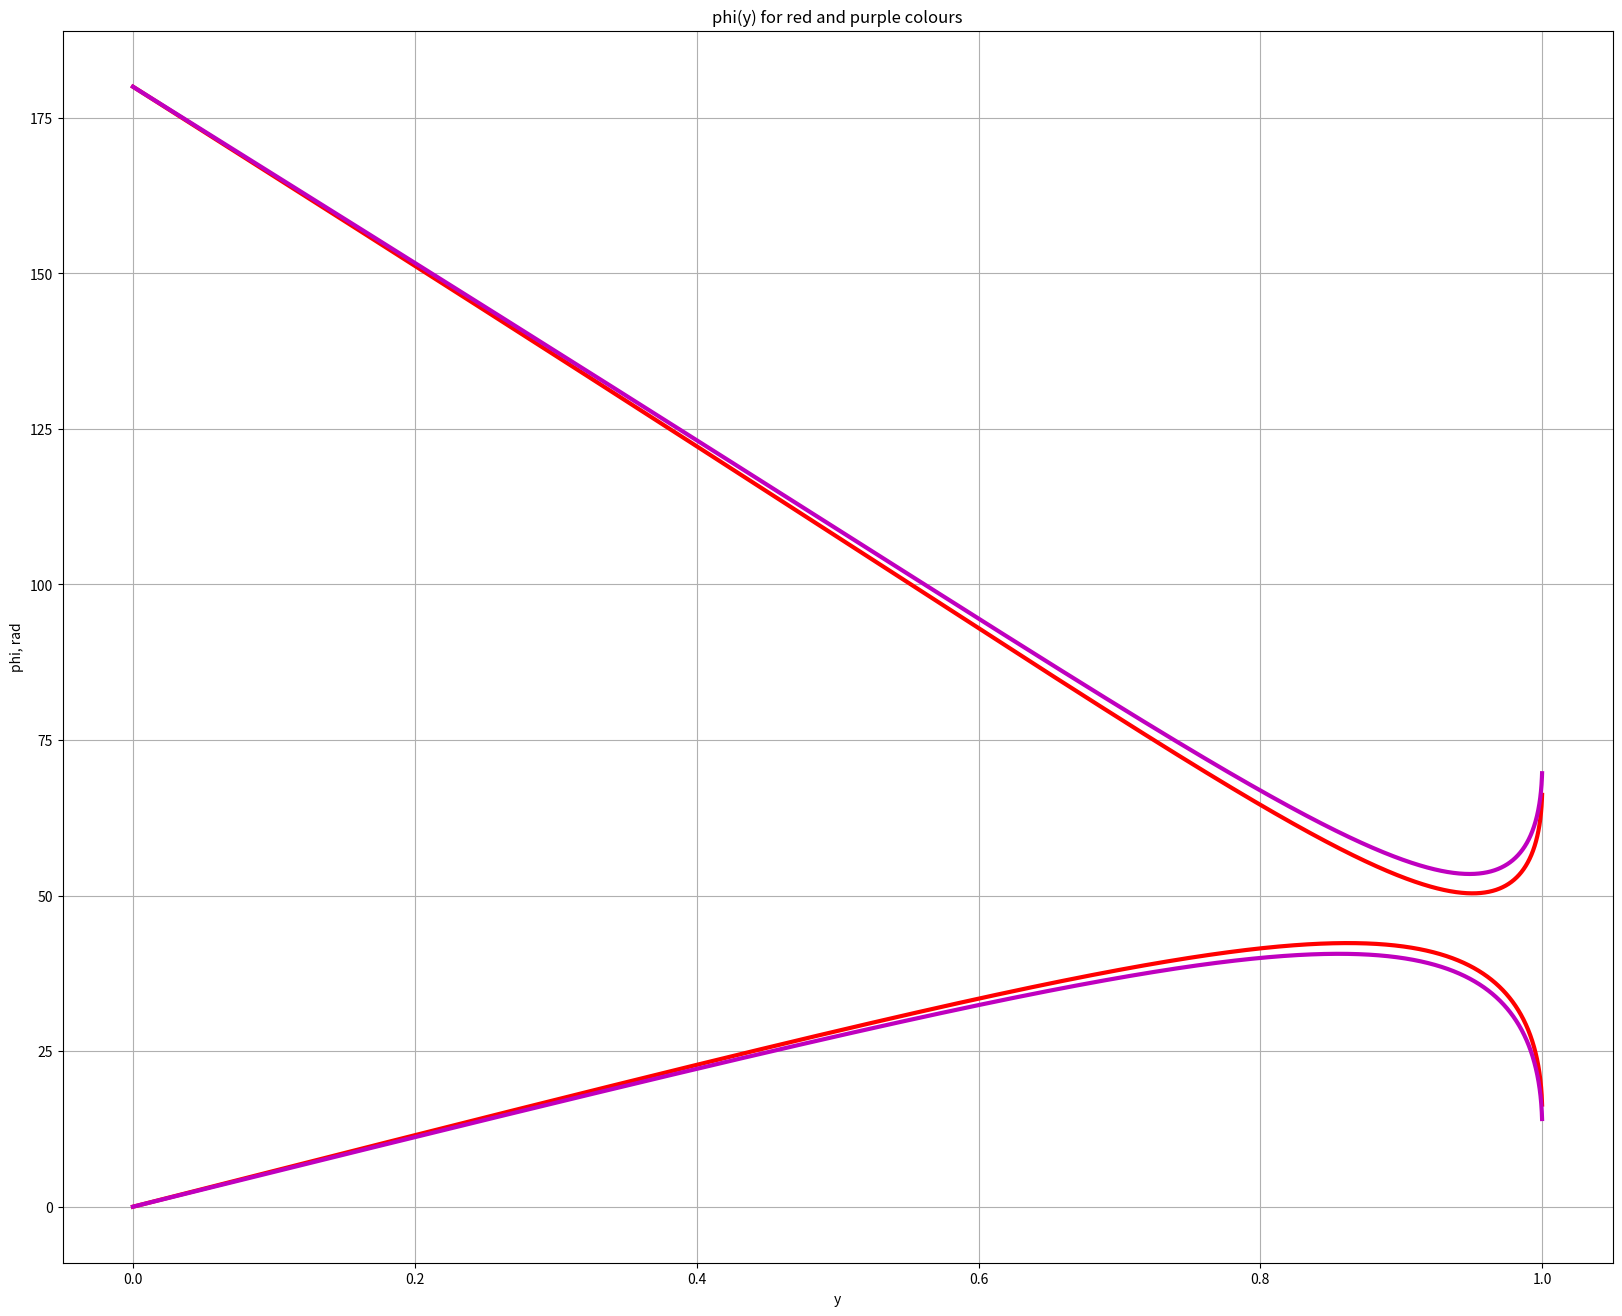
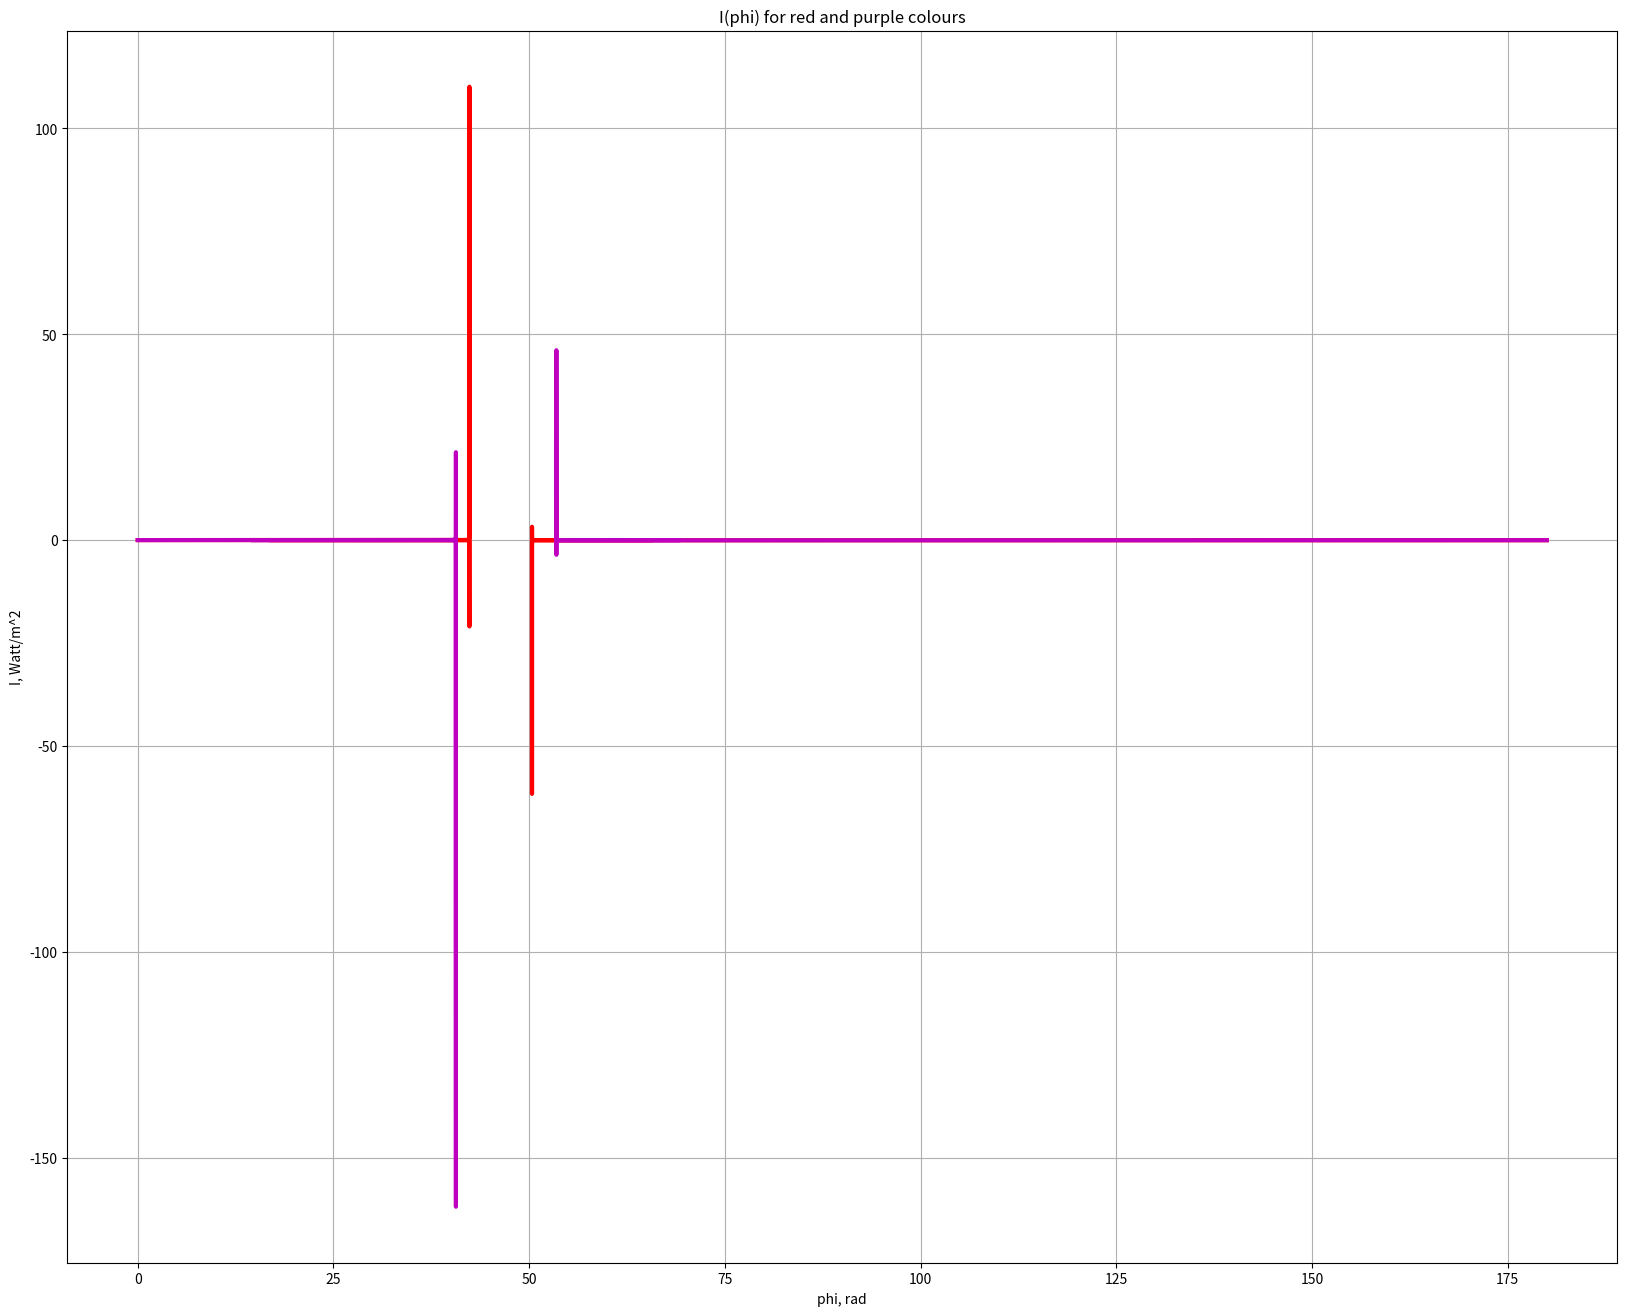

Write Python code to recreate these figures, in order.
###############################################
#                  TASK INFO                  #
#                                             #
#    All calculations are to be made only     #
#        for red and purple colours           #
#  ------------------------------------------ #
#     To see the calculation of the needed    #
#     equations and the whole logic behind    #
#      solving the case, see the attached     #
#                  .pdf file.                 #
###############################################


from matplotlib import pyplot as plt
import math

# initialization:
refractive_index_red = 1.331
refractive_index_purple = 1.343
dy = 0.0001

y_list = []
phi1_red_list = []
phi1_purple_list = []
phi2_red_list = []
phi2_purple_list = []

I_red_phi1 = []
I_purple_phi1 = []
I_red_phi2 = []
I_purple_phi2 = []


# y > 0
def phi_1(y, refractive_index):
    return (4 * math.asin(y / refractive_index) - 2 * math.asin(y)) * 180 / math.pi


# y < 0
def phi_2(y, refractive_index):
    return (math.pi + 6 * math.asin(-y / refractive_index) - 2 * math.asin(-y)) * 180 / math.pi


def intensity(dphi):
    return dy / dphi


for y in range(0, 10000):
    y_list.append(y / 10000)

    angle = phi_1(y / 10000, refractive_index_red)      # phi_1 for red for this y
    phi1_red_list.append(angle)

    angle = phi_1(y / 10000, refractive_index_purple)   # phi_1 for purple for this y
    phi1_purple_list.append(angle)

    angle = phi_2(y / 10000, refractive_index_red)      # phi_2 for red for this y
    phi2_red_list.append(angle)

    angle = phi_2(y / 10000, refractive_index_purple)   # phi_2 for purple for this y
    phi2_purple_list.append(angle)


for i in range(len(phi1_red_list)):
    if i < len(phi1_red_list) - 1:
        angle = intensity(phi1_red_list[i + 1] - phi1_red_list[i])
        I_red_phi1.append(round(angle, 4))

for i in range(len(phi1_purple_list)):
    if i < len(phi1_purple_list) - 1:
        angle = intensity(phi1_purple_list[i + 1] - phi1_purple_list[i])
        I_purple_phi1.append(round(angle, 4))

for i in range(len(phi2_red_list)):
    if i < len(phi2_red_list) - 1:
        angle = intensity(phi2_red_list[i + 1] - phi2_red_list[i])
        I_red_phi2.append(round(angle, 4))

for i in range(len(phi2_purple_list)):
    if i < len(phi2_purple_list) - 1:
        angle = intensity(phi2_purple_list[i + 1] - phi2_purple_list[i])
        I_purple_phi2.append(round(angle, 4))

# graphs

print("Ir(phi1)max:", max(I_red_phi1), "Ir(phi1)min:", min(I_red_phi1))
print("Ip(phi1)max:", max(I_purple_phi1), "Ip(phi1)min:", min(I_purple_phi1))
print("Ir(phi2)max:", max(I_red_phi2), "Ir(phi2)min:", min(I_red_phi2))
print("Ip(phi2)max:", max(I_purple_phi2), "Ip(phi2)min:", min(I_purple_phi2))

print("Max reflection angle for red colour, y > 0:",
      round(phi1_red_list[I_red_phi1.index(max(I_red_phi1))], 4))
print("Max reflection angle for purple colour, y > 0:",
      round(phi1_purple_list[I_purple_phi1.index(max(I_purple_phi1))], 4))
print("Max reflection angle for red colour, y < 0:",
      round(phi2_red_list[I_red_phi2.index(max(I_red_phi2))], 4))
print("Max reflection angle for purple colour, y < 0:",
      round(phi2_purple_list[I_purple_phi2.index(max(I_purple_phi2))], 4))

plt.figure(figsize=(20, 16), dpi=300)
plt.grid()
plt.title("phi(y) for red and purple colours")
plt.ylabel("phi, rad")
plt.xlabel("y")
plt.plot(y_list, phi1_red_list, 'r', lw=3)
plt.plot(y_list, phi1_purple_list, 'm', lw=3)
plt.plot(y_list, phi2_red_list, 'r', lw=3)
plt.plot(y_list, phi2_purple_list, 'm', lw=3)
plt.show()

plt.figure(figsize=(20, 16), dpi=300)
plt.grid()
plt.title("I(phi) for red and purple colours")
plt.ylabel("I, Watt/m^2")
plt.xlabel("phi, rad")
plt.plot(phi1_red_list[0:9999], I_red_phi1, 'r', lw=3)
plt.plot(phi1_purple_list[0:9999], I_purple_phi1, 'm', lw=3)
plt.plot(phi2_red_list[0:9999], I_red_phi2, 'r', lw=3)
plt.plot(phi2_purple_list[0:9999], I_purple_phi2, 'm', lw=3)
plt.show()
